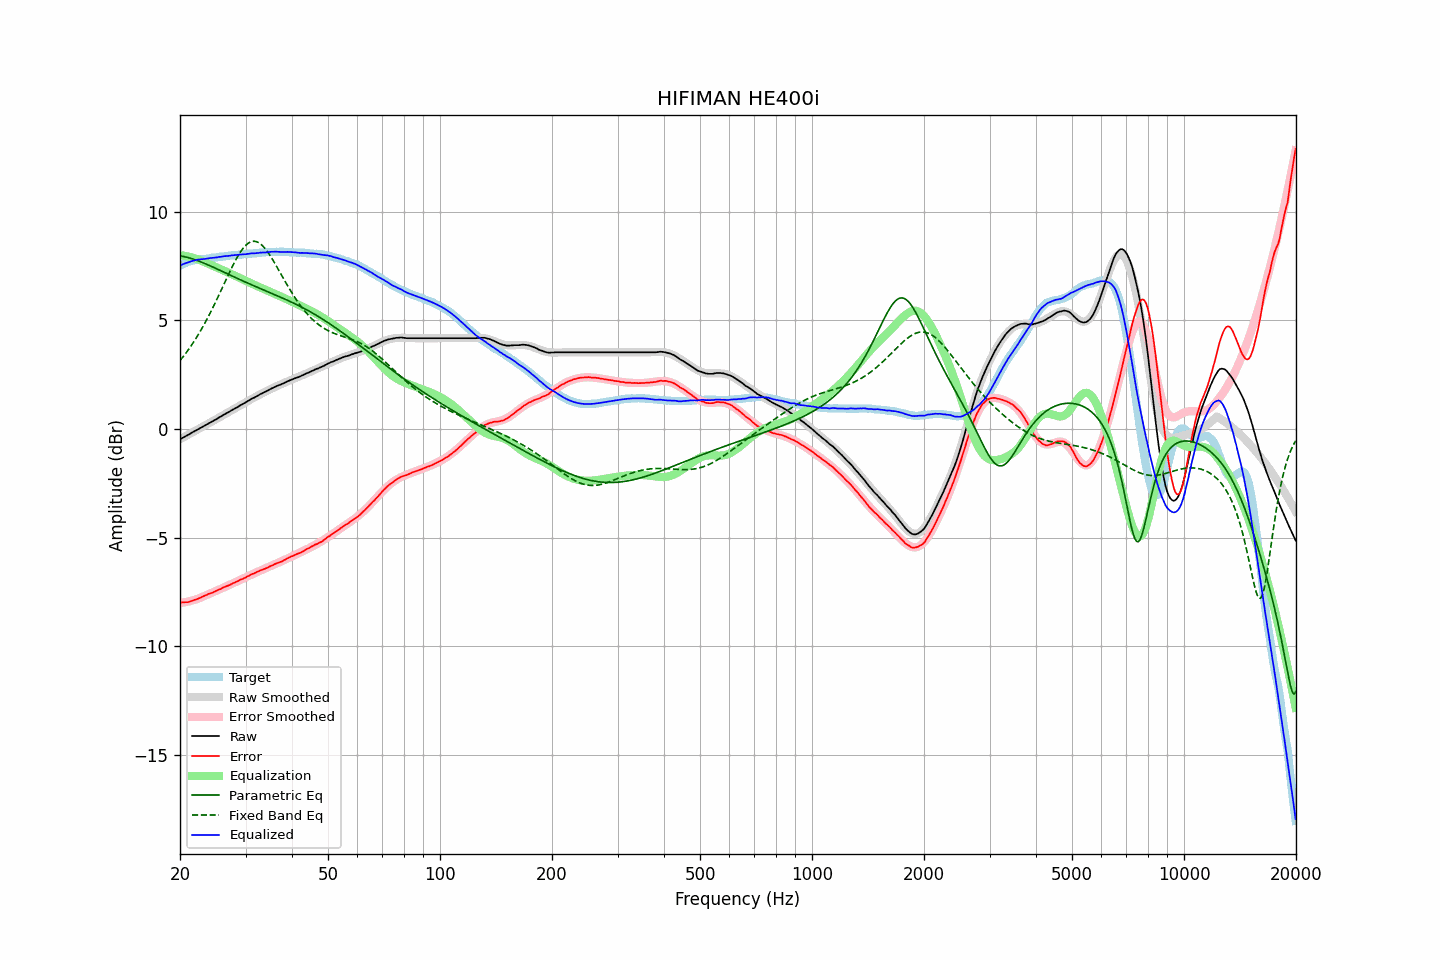

The table this chart was drawn from, first rows:
frequency, raw, error, smoothed, error_smoothed, equalization, parametric_eq, fixed_band_eq, equalized_raw, equalized_smoothed, target
20.00, -0.47, -7.98, -0.47, -8.00, 8.00, 7.97, 3.15, 7.53, 7.53, 7.51
20.20, -0.43, -7.98, -0.43, -7.99, 7.99, 7.96, 3.24, 7.56, 7.56, 7.55
20.40, -0.39, -7.98, -0.39, -7.98, 7.98, 7.94, 3.33, 7.59, 7.59, 7.59
20.61, -0.35, -7.97, -0.35, -7.97, 7.97, 7.93, 3.43, 7.62, 7.62, 7.61
20.81, -0.31, -7.97, -0.31, -7.95, 7.95, 7.91, 3.53, 7.64, 7.64, 7.66
21.02, -0.27, -7.97, -0.27, -7.94, 7.94, 7.89, 3.63, 7.67, 7.67, 7.69
21.23, -0.23, -7.94, -0.23, -7.92, 7.92, 7.87, 3.73, 7.69, 7.69, 7.71
21.44, -0.18, -7.91, -0.19, -7.90, 7.90, 7.85, 3.84, 7.72, 7.72, 7.73
21.66, -0.14, -7.89, -0.14, -7.88, 7.88, 7.82, 3.95, 7.74, 7.74, 7.75
21.87, -0.10, -7.86, -0.10, -7.86, 7.86, 7.80, 4.06, 7.76, 7.76, 7.76
22.09, -0.06, -7.84, -0.06, -7.84, 7.84, 7.77, 4.18, 7.78, 7.77, 7.78
22.31, -0.02, -7.81, -0.02, -7.81, 7.81, 7.74, 4.30, 7.79, 7.79, 7.79
22.54, 0.02, -7.78, 0.02, -7.78, 7.78, 7.72, 4.42, 7.80, 7.80, 7.80
22.76, 0.06, -7.75, 0.06, -7.75, 7.75, 7.69, 4.55, 7.81, 7.81, 7.81
22.99, 0.10, -7.71, 0.10, -7.72, 7.72, 7.66, 4.68, 7.82, 7.82, 7.81
23.22, 0.14, -7.68, 0.14, -7.69, 7.69, 7.63, 4.81, 7.82, 7.83, 7.82
23.45, 0.18, -7.65, 0.18, -7.65, 7.65, 7.60, 4.94, 7.83, 7.84, 7.83
23.69, 0.22, -7.62, 0.22, -7.62, 7.62, 7.57, 5.08, 7.84, 7.85, 7.84
23.92, 0.27, -7.58, 0.26, -7.59, 7.59, 7.53, 5.22, 7.86, 7.85, 7.85
24.16, 0.31, -7.56, 0.31, -7.56, 7.56, 7.50, 5.37, 7.87, 7.86, 7.87
24.40, 0.35, -7.53, 0.35, -7.52, 7.52, 7.47, 5.52, 7.87, 7.87, 7.88
24.65, 0.39, -7.49, 0.39, -7.49, 7.49, 7.43, 5.67, 7.88, 7.88, 7.88
24.89, 0.43, -7.46, 0.43, -7.46, 7.46, 7.40, 5.82, 7.89, 7.89, 7.89
25.14, 0.47, -7.43, 0.47, -7.43, 7.43, 7.37, 5.97, 7.90, 7.90, 7.90
25.39, 0.52, -7.39, 0.52, -7.39, 7.39, 7.33, 6.13, 7.91, 7.91, 7.91
25.65, 0.56, -7.37, 0.56, -7.36, 7.36, 7.30, 6.29, 7.92, 7.92, 7.93
25.91, 0.60, -7.33, 0.60, -7.33, 7.33, 7.26, 6.45, 7.93, 7.93, 7.93
26.16, 0.65, -7.29, 0.64, -7.30, 7.30, 7.23, 6.61, 7.95, 7.94, 7.94
26.43, 0.69, -7.26, 0.69, -7.26, 7.26, 7.19, 6.77, 7.95, 7.95, 7.95
26.69, 0.73, -7.22, 0.73, -7.23, 7.23, 7.16, 6.93, 7.96, 7.96, 7.95
26.96, 0.77, -7.20, 0.77, -7.20, 7.20, 7.12, 7.08, 7.96, 7.97, 7.97
27.23, 0.81, -7.17, 0.81, -7.16, 7.16, 7.09, 7.24, 7.97, 7.98, 7.98
27.50, 0.86, -7.13, 0.86, -7.13, 7.13, 7.05, 7.39, 7.99, 7.98, 7.99
27.77, 0.90, -7.09, 0.90, -7.10, 7.10, 7.02, 7.54, 8.00, 7.99, 7.99
28.05, 0.94, -7.07, 0.94, -7.06, 7.06, 6.99, 7.68, 8.00, 8.00, 8.01
28.33, 0.98, -7.03, 0.98, -7.03, 7.03, 6.95, 7.82, 8.01, 8.01, 8.01
28.62, 1.02, -7.00, 1.02, -6.99, 6.99, 6.92, 7.95, 8.01, 8.02, 8.01
28.90, 1.07, -6.95, 1.07, -6.96, 6.96, 6.88, 8.07, 8.03, 8.02, 8.02
29.19, 1.11, -6.91, 1.11, -6.92, 6.92, 6.85, 8.19, 8.03, 8.03, 8.02
29.48, 1.15, -6.90, 1.15, -6.89, 6.89, 6.82, 8.29, 8.04, 8.04, 8.05
29.78, 1.19, -6.86, 1.19, -6.85, 6.85, 6.78, 8.38, 8.04, 8.04, 8.05
30.08, 1.23, -6.83, 1.24, -6.82, 6.82, 6.75, 8.46, 8.04, 8.05, 8.05
30.38, 1.28, -6.77, 1.28, -6.78, 6.78, 6.72, 8.52, 8.06, 8.06, 8.05
30.68, 1.32, -6.75, 1.32, -6.74, 6.74, 6.69, 8.57, 8.06, 8.06, 8.07
30.99, 1.37, -6.70, 1.36, -6.71, 6.71, 6.65, 8.61, 8.08, 8.07, 8.07
31.30, 1.41, -6.67, 1.40, -6.68, 6.68, 6.62, 8.63, 8.08, 8.08, 8.08
31.61, 1.44, -6.64, 1.44, -6.64, 6.64, 6.59, 8.64, 8.08, 8.08, 8.08
31.93, 1.48, -6.61, 1.48, -6.61, 6.61, 6.56, 8.63, 8.09, 8.09, 8.09
32.24, 1.52, -6.57, 1.52, -6.58, 6.58, 6.53, 8.61, 8.10, 8.10, 8.09
32.57, 1.56, -6.55, 1.56, -6.54, 6.54, 6.49, 8.57, 8.10, 8.11, 8.10
32.89, 1.61, -6.50, 1.60, -6.51, 6.51, 6.46, 8.52, 8.12, 8.11, 8.11
33.22, 1.64, -6.48, 1.64, -6.48, 6.48, 6.43, 8.46, 8.12, 8.12, 8.12
33.55, 1.68, -6.45, 1.68, -6.44, 6.44, 6.40, 8.38, 8.12, 8.12, 8.13
33.89, 1.71, -6.42, 1.72, -6.41, 6.41, 6.37, 8.30, 8.12, 8.13, 8.13
34.23, 1.75, -6.39, 1.75, -6.38, 6.38, 6.34, 8.20, 8.13, 8.14, 8.14
34.57, 1.79, -6.36, 1.79, -6.35, 6.35, 6.31, 8.10, 8.14, 8.14, 8.15
34.92, 1.83, -6.31, 1.83, -6.32, 6.32, 6.28, 7.99, 8.15, 8.15, 8.14
35.27, 1.87, -6.28, 1.86, -6.29, 6.29, 6.24, 7.87, 8.16, 8.15, 8.15
35.62, 1.90, -6.26, 1.90, -6.26, 6.26, 6.21, 7.75, 8.15, 8.15, 8.15
35.97, 1.94, -6.21, 1.93, -6.22, 6.22, 6.18, 7.62, 8.16, 8.15, 8.15
... 635 more rows
